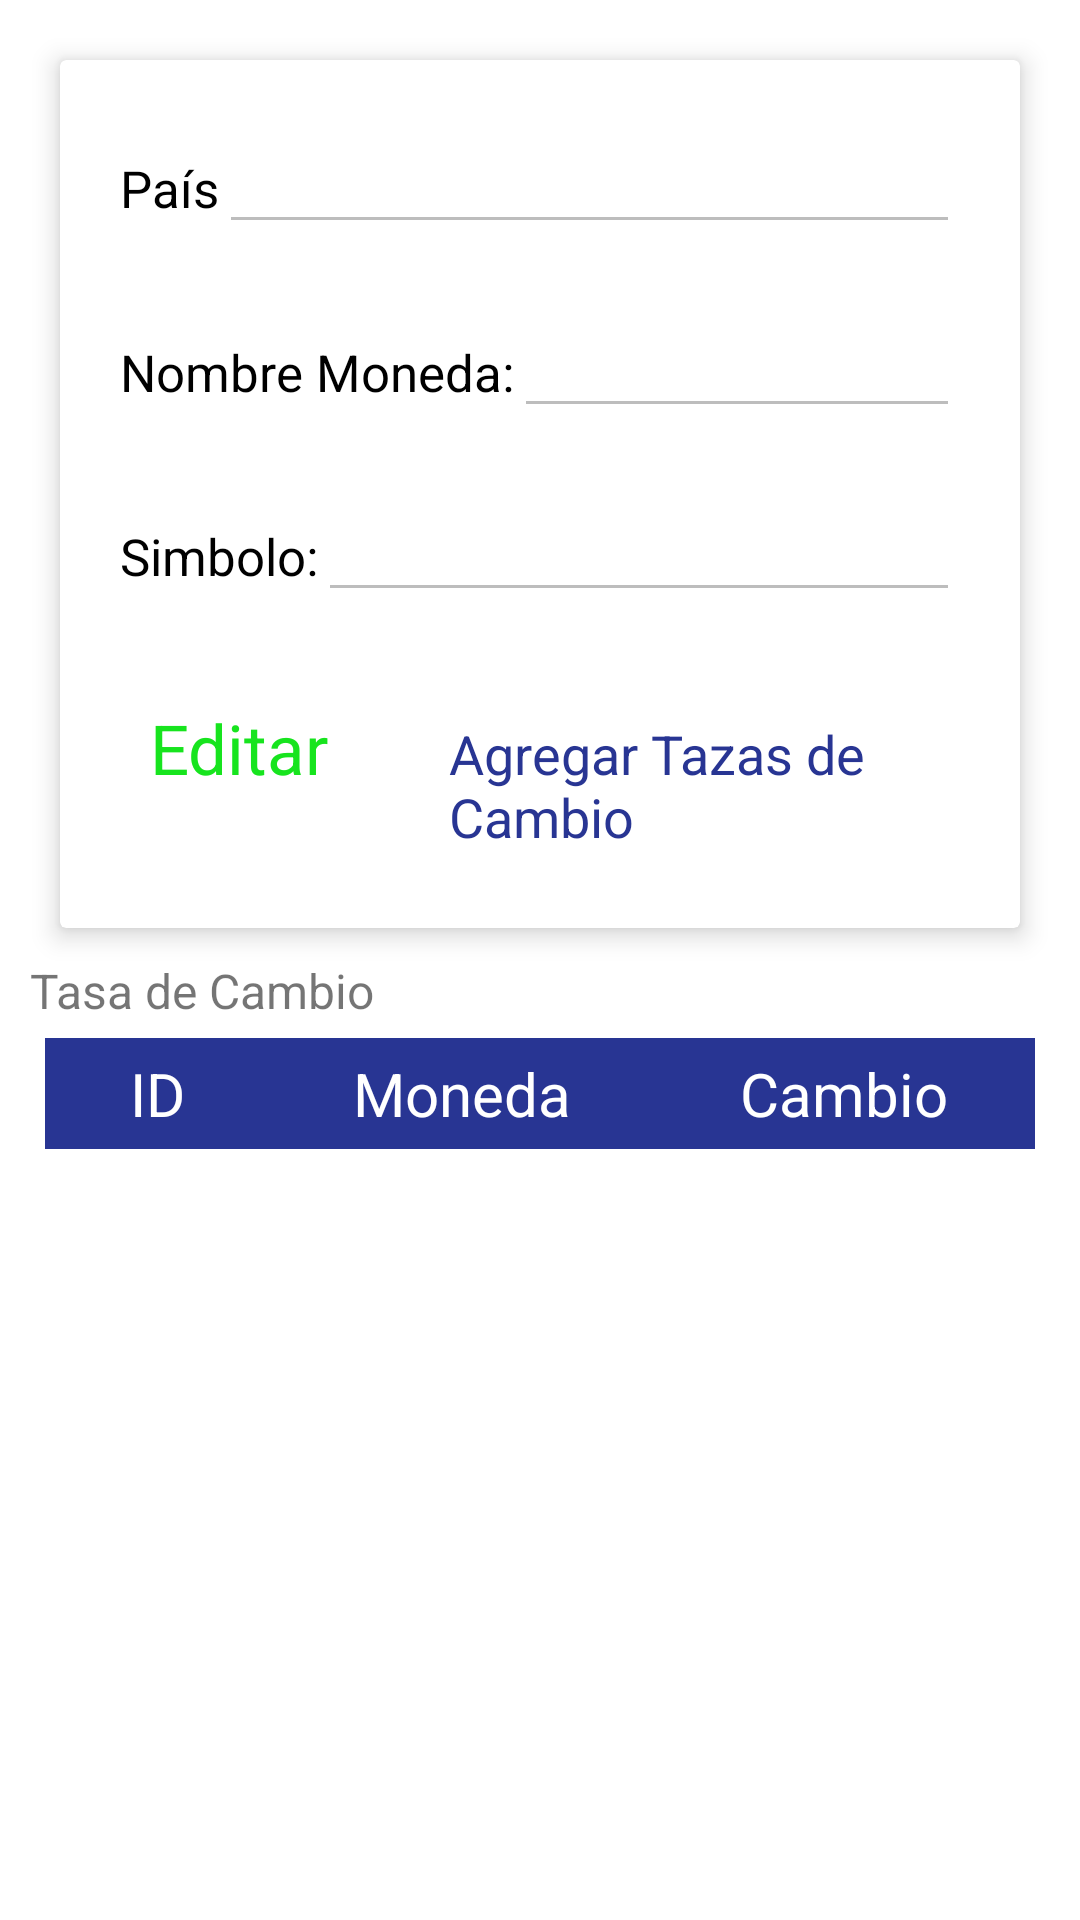

Here is an Android app screen rendered from its layout file. Give the layout XML and the strings, colors and styles it references.
<!-- AndroidManifest.xml: application theme AppTheme -->
<!-- res/layout/activity_moneda_detalle.xml -->
<?xml version="1.0" encoding="utf-8"?>
<LinearLayout
    xmlns:android="http://schemas.android.com/apk/res/android"
    xmlns:app="http://schemas.android.com/apk/res-auto"
    xmlns:tools="http://schemas.android.com/tools"
    android:layout_width="match_parent"
    android:layout_height="match_parent"
    android:orientation="vertical"
    tools:context=".views.MonedaDetalle">
    <LinearLayout
        android:layout_width="match_parent"
        android:layout_height="wrap_content"
        android:layout_margin="10dp"
        android:orientation="vertical">
        <androidx.cardview.widget.CardView
            android:layout_width="match_parent"
            android:layout_height="wrap_content"
            android:layout_marginStart="10dp"
            android:layout_marginTop="10dp"
            android:layout_marginEnd="10dp"
            android:layout_marginBottom="10dp"
            app:cardElevation="5dp">
            <LinearLayout
                android:layout_width="match_parent"
                android:layout_height="wrap_content"
                android:padding="10dp"
                android:orientation="vertical">
                <LinearLayout
                    android:layout_width="match_parent"
                    android:layout_height="wrap_content"
                    android:padding="10dp"
                    android:orientation="horizontal">
                    <TextView
                        android:id="@+id/tvCountry"
                        android:layout_width="wrap_content"
                        android:layout_height="wrap_content"
                        android:text="@string/country"
                        android:textSize="17sp"
                        android:textColor="@color/black"/>
                    <EditText
                        android:id="@+id/et_country_d"
                        android:layout_width="match_parent"
                        android:layout_height="wrap_content"
                        android:enabled="false">
                    </EditText>
                </LinearLayout>

                <LinearLayout
                    android:layout_width="match_parent"
                    android:layout_height="wrap_content"
                    android:padding="10dp"
                    android:orientation="horizontal">
                    <TextView
                        android:id="@+id/tvCoinName"
                        android:layout_width="wrap_content"
                        android:layout_height="wrap_content"
                        android:text="@string/name_coin"
                        android:textSize="17sp"
                        android:textColor="@color/black"/>
                    <EditText
                        android:id="@+id/et_name_country_d"
                        android:layout_width="match_parent"
                        android:layout_height="wrap_content"
                        android:enabled="false">
                    </EditText>
                </LinearLayout>
                <LinearLayout
                    android:layout_width="match_parent"
                    android:layout_height="wrap_content"
                    android:padding="10dp"
                    android:orientation="horizontal">
                    <TextView
                        android:id="@+id/tvCoinSymbol"
                        android:layout_width="wrap_content"
                        android:layout_height="wrap_content"
                        android:text="@string/coin_symbol"
                        android:textSize="17sp"
                        android:textColor="@color/black"/>
                    <EditText
                        android:id="@+id/et_symbol_country_d"
                        android:layout_width="match_parent"
                        android:layout_height="wrap_content"
                        android:enabled="false">
                    </EditText>
                </LinearLayout>
                <LinearLayout
                    android:layout_width="match_parent"
                    android:layout_height="wrap_content"
                    android:padding="10dp"
                    android:gravity="right"
                    android:visibility="visible"
                    android:orientation="horizontal">
                    <TextView
                        android:id="@+id/tvCoinName_save"
                        android:layout_width="wrap_content"
                        android:layout_height="wrap_content"
                        android:text="Guardar"
                        android:textSize="23sp"
                        android:visibility="gone"
                        android:layout_marginRight="20dp"
                        android:padding="10dp"
                        android:textColor="@color/green_light"/>
                    <TextView
                        android:id="@+id/tvCoinName_edit"
                        android:layout_width="wrap_content"
                        android:layout_height="wrap_content"
                        android:text="@string/editar"
                        android:textSize="23sp"
                        android:layout_marginRight="20dp"
                        android:padding="10dp"
                        android:textColor="@color/green_light"/>
                    <TextView
                        android:id="@+id/tvCoin_exchange_currency"
                        android:layout_width="wrap_content"
                        android:layout_height="wrap_content"
                        android:text="@string/agregar_tazas_de_cambio"
                        android:textSize="18sp"
                        android:padding="10dp"
                        android:textColor="@color/logo"/>


                </LinearLayout>

            </LinearLayout>
        </androidx.cardview.widget.CardView>

        <TextView
            android:id="@+id/tvExchangeRate"
            android:layout_width="match_parent"
            android:layout_height="wrap_content"
            android:text="Tasa de Cambio"
            android:textSize="16sp"/>

        <LinearLayout
            android:layout_width="match_parent"
            android:layout_height="wrap_content"
            android:orientation="vertical">
            <TableLayout
                android:id="@+id/table_layout"
                android:layout_width="match_parent"
                android:layout_height="wrap_content"
                android:gravity="center_vertical"
                android:padding="5dp"
                android:stretchColumns="*">
                <TableRow
                    android:id="@+id/t_row1"
                    android:layout_width="match_parent"
                    android:layout_height="wrap_content"
                    android:padding="5dp"
                    android:background="@color/logo">
                    <TextView
                        android:id="@+id/tvid"
                        android:layout_width="wrap_content"
                        android:layout_height="wrap_content"
                        android:gravity="center"
                        android:layout_marginEnd="10dp"
                        android:text="@string/id"
                        android:textColor="@color/white"
                        android:textSize="20sp" />
                    <TextView
                        android:id="@+id/tvCoin"
                        android:layout_width="wrap_content"
                        android:layout_height="wrap_content"
                        android:layout_marginEnd="10dp"
                        android:gravity="center"
                        android:text="@string/moneda"
                        android:textColor="@color/white"
                        android:textSize="20sp" />

                    <TextView
                        android:id="@+id/tvExchange"
                        android:layout_width="match_parent"
                        android:layout_height="wrap_content"
                        android:layout_marginEnd="10dp"
                        android:gravity="center"
                        android:text="@string/cambio"
                        android:textColor="@color/white"
                        android:textSize="20sp" />

                </TableRow>
                <LinearLayout
                    android:layout_width="wrap_content"
                    android:layout_height="wrap_content"
                    android:layout_gravity="left|bottom"
                    android:orientation="horizontal">
                    <Button
                        android:id="@+id/btn_load"
                        android:visibility="gone"
                        style="@style/Widget.MaterialComponents.Button.TextButton"
                        android:layout_width="150dp"
                        android:layout_height="35dp"
                        android:layout_gravity="left"
                        android:textAlignment="center"
                        android:textColor="#3A4693"
                        android:textSize="13sp"
                        android:typeface="normal"
                        app:strokeColor="#52BEFF"
                        tools:ignore="RtlCompat" />

                </LinearLayout>

            </TableLayout>
        </LinearLayout>

    </LinearLayout>

</LinearLayout>
<!-- resources referenced by this layout -->
<resources>
  <color name="black">#FF000000</color>
  <color name="green_light">#17E41E</color>
  <color name="logo">#283593</color>
  <color name="white">#FFFFFFFF</color>
  <string name="agregar_tazas_de_cambio">Agregar Tazas de Cambio</string>
  <string name="cambio">Cambio</string>
  <string name="coin_symbol">Simbolo: </string>
  <string name="country">País </string>
  <string name="editar">Editar</string>
  <string name="id">ID</string>
  <string name="moneda">Moneda</string>
  <string name="name_coin">Nombre Moneda: </string>
  <style name="AppTheme" parent="Theme.MaterialComponents.Light.NoActionBar">
          
          <item name="colorPrimary">@color/purpura</item>
          <item name="colorPrimaryDark">@color/primary_dark</item>
          <item name="colorAccent">@color/color_Accent</item>
          <item name="textAppearanceBodyMedium">@style/TextAppearance.AppCompat.Medium</item>
          
      </style>
  <color name="purpura">#1100FF</color>
  <color name="primary_dark">#0031ca</color>
  <color name="color_Accent">#2962ff</color>
</resources>
